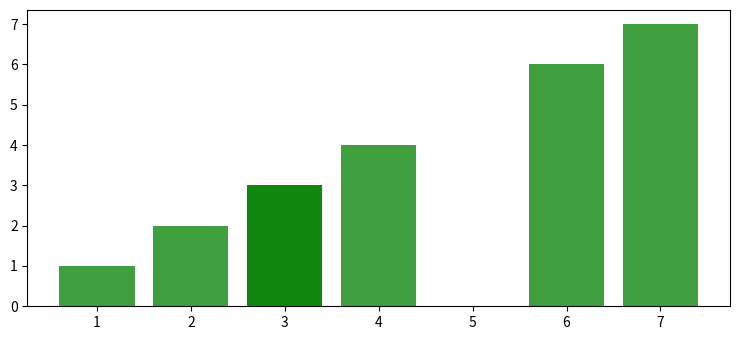

Source code (Python):
import numpy as np
from matplotlib import animation as animation, pyplot as plt, cm

plt.rcParams["figure.figsize"] = [7.50, 3.50]
plt.rcParams["figure.autolayout"] = True

fig = plt.figure()

data = [1, 4, 3, 2, 6, 7, 3]
colors = ['red', 'yellow', 'blue', 'green', 'black']
bars = plt.bar(data, data, facecolor='green', alpha=0.75)

def animate(frame):
   global bars
   index = np.random.randint(1, 7)
   bars[frame].set_height(index)
   bars[frame].set_facecolor(colors[np.random.randint(0, len(colors))])

ani = animation.FuncAnimation(fig, animate, frames=len(data))

plt.show()